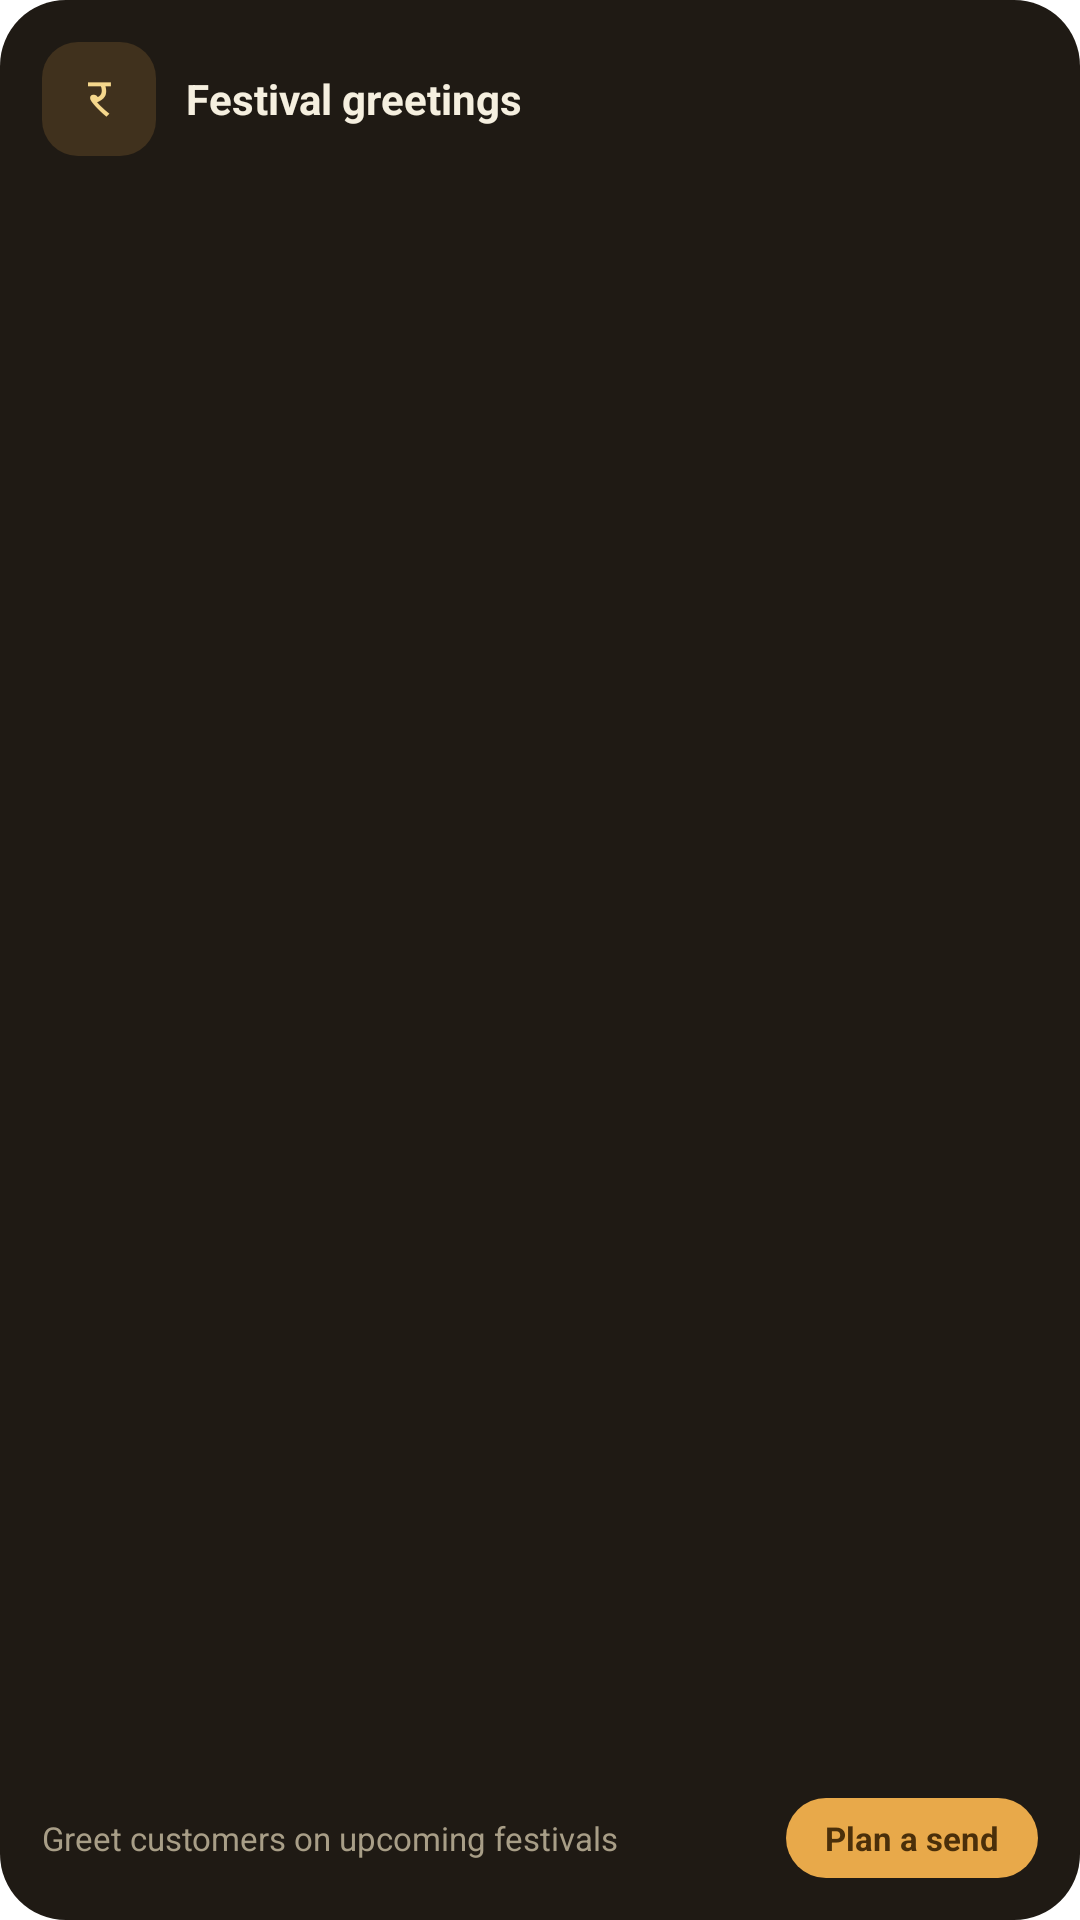

Here is an Android app screen rendered from its layout file. Give the layout XML and the strings, colors and styles it references.
<!-- AndroidManifest.xml: application theme Theme.NitiGrow -->
<!-- res/layout/widget_festival_send_preview.xml -->
<?xml version="1.0" encoding="utf-8"?>
<LinearLayout xmlns:android="http://schemas.android.com/apk/res/android"
    android:layout_width="match_parent"
    android:layout_height="match_parent"
    android:orientation="vertical"
    android:background="@drawable/widget_bg_card_espresso"
    android:padding="14dp">

    <LinearLayout
        android:layout_width="match_parent"
        android:layout_height="wrap_content"
        android:orientation="horizontal"
        android:gravity="center_vertical">

        <TextView
            android:layout_width="38dp"
            android:layout_height="38dp"
            android:background="@drawable/widget_bg_glyph_turmeric"
            android:gravity="center"
            android:text="र"
            android:textColor="#FFF5D78C"
            android:textSize="18sp" />

        <TextView
            android:layout_width="wrap_content"
            android:layout_height="wrap_content"
            android:layout_marginStart="10dp"
            android:text="Festival greetings"
            android:textColor="#FFF5EFDF"
            android:textSize="14sp"
            android:textStyle="bold" />
    </LinearLayout>

    <View
        android:layout_width="match_parent"
        android:layout_height="0dp"
        android:layout_weight="1" />

    <LinearLayout
        android:layout_width="match_parent"
        android:layout_height="wrap_content"
        android:orientation="horizontal"
        android:gravity="center_vertical"
        android:layout_marginTop="11dp">

        <TextView
            android:layout_width="0dp"
            android:layout_height="wrap_content"
            android:layout_weight="1"
            android:text="Greet customers on upcoming festivals"
            android:textColor="#FFA89E87"
            android:textSize="11sp" />

        <TextView
            android:layout_width="wrap_content"
            android:layout_height="wrap_content"
            android:layout_marginStart="8dp"
            android:background="@drawable/widget_bg_pill_turmeric"
            android:paddingStart="13dp"
            android:paddingEnd="13dp"
            android:paddingTop="6dp"
            android:paddingBottom="6dp"
            android:text="Plan a send"
            android:textColor="#FF4A2F0A"
            android:textSize="11sp"
            android:textStyle="bold" />
    </LinearLayout>
</LinearLayout>
<!-- resources referenced by this layout -->
<resources>
  <!-- drawable widget_bg_card_espresso (drawable) -->
  <?xml version="1.0" encoding="utf-8"?>
  <shape xmlns:android="http://schemas.android.com/apk/res/android"
      android:shape="rectangle">
      <solid android:color="#FF1F1A14" />
      <corners android:radius="22dp" />
  </shape>
  <!-- drawable widget_bg_glyph_turmeric (drawable) -->
  <?xml version="1.0" encoding="utf-8"?>
  <shape xmlns:android="http://schemas.android.com/apk/res/android"
      android:shape="rectangle">
      <solid android:color="#29E8A94A" />
      <corners android:radius="12dp" />
  </shape>
  <!-- drawable widget_bg_pill_turmeric (drawable) -->
  <?xml version="1.0" encoding="utf-8"?>
  <shape xmlns:android="http://schemas.android.com/apk/res/android"
      android:shape="rectangle">
      <solid android:color="#FFE8A94A" />
      <corners android:radius="999dp" />
  </shape>
  <style name="Theme.NitiGrow" parent="Theme.SplashScreen">
          <item name="windowSplashScreenBackground">@color/splash_bg</item>
          <item name="windowSplashScreenAnimatedIcon">@mipmap/ic_launcher</item>
          <item name="postSplashScreenTheme">@style/Theme.NitiGrow.Main</item>
      </style>
  <color name="splash_bg">#FF0F7F5E</color>
  <style name="Theme.NitiGrow.Main" parent="android:Theme.Material.Light.NoActionBar" />
</resources>
